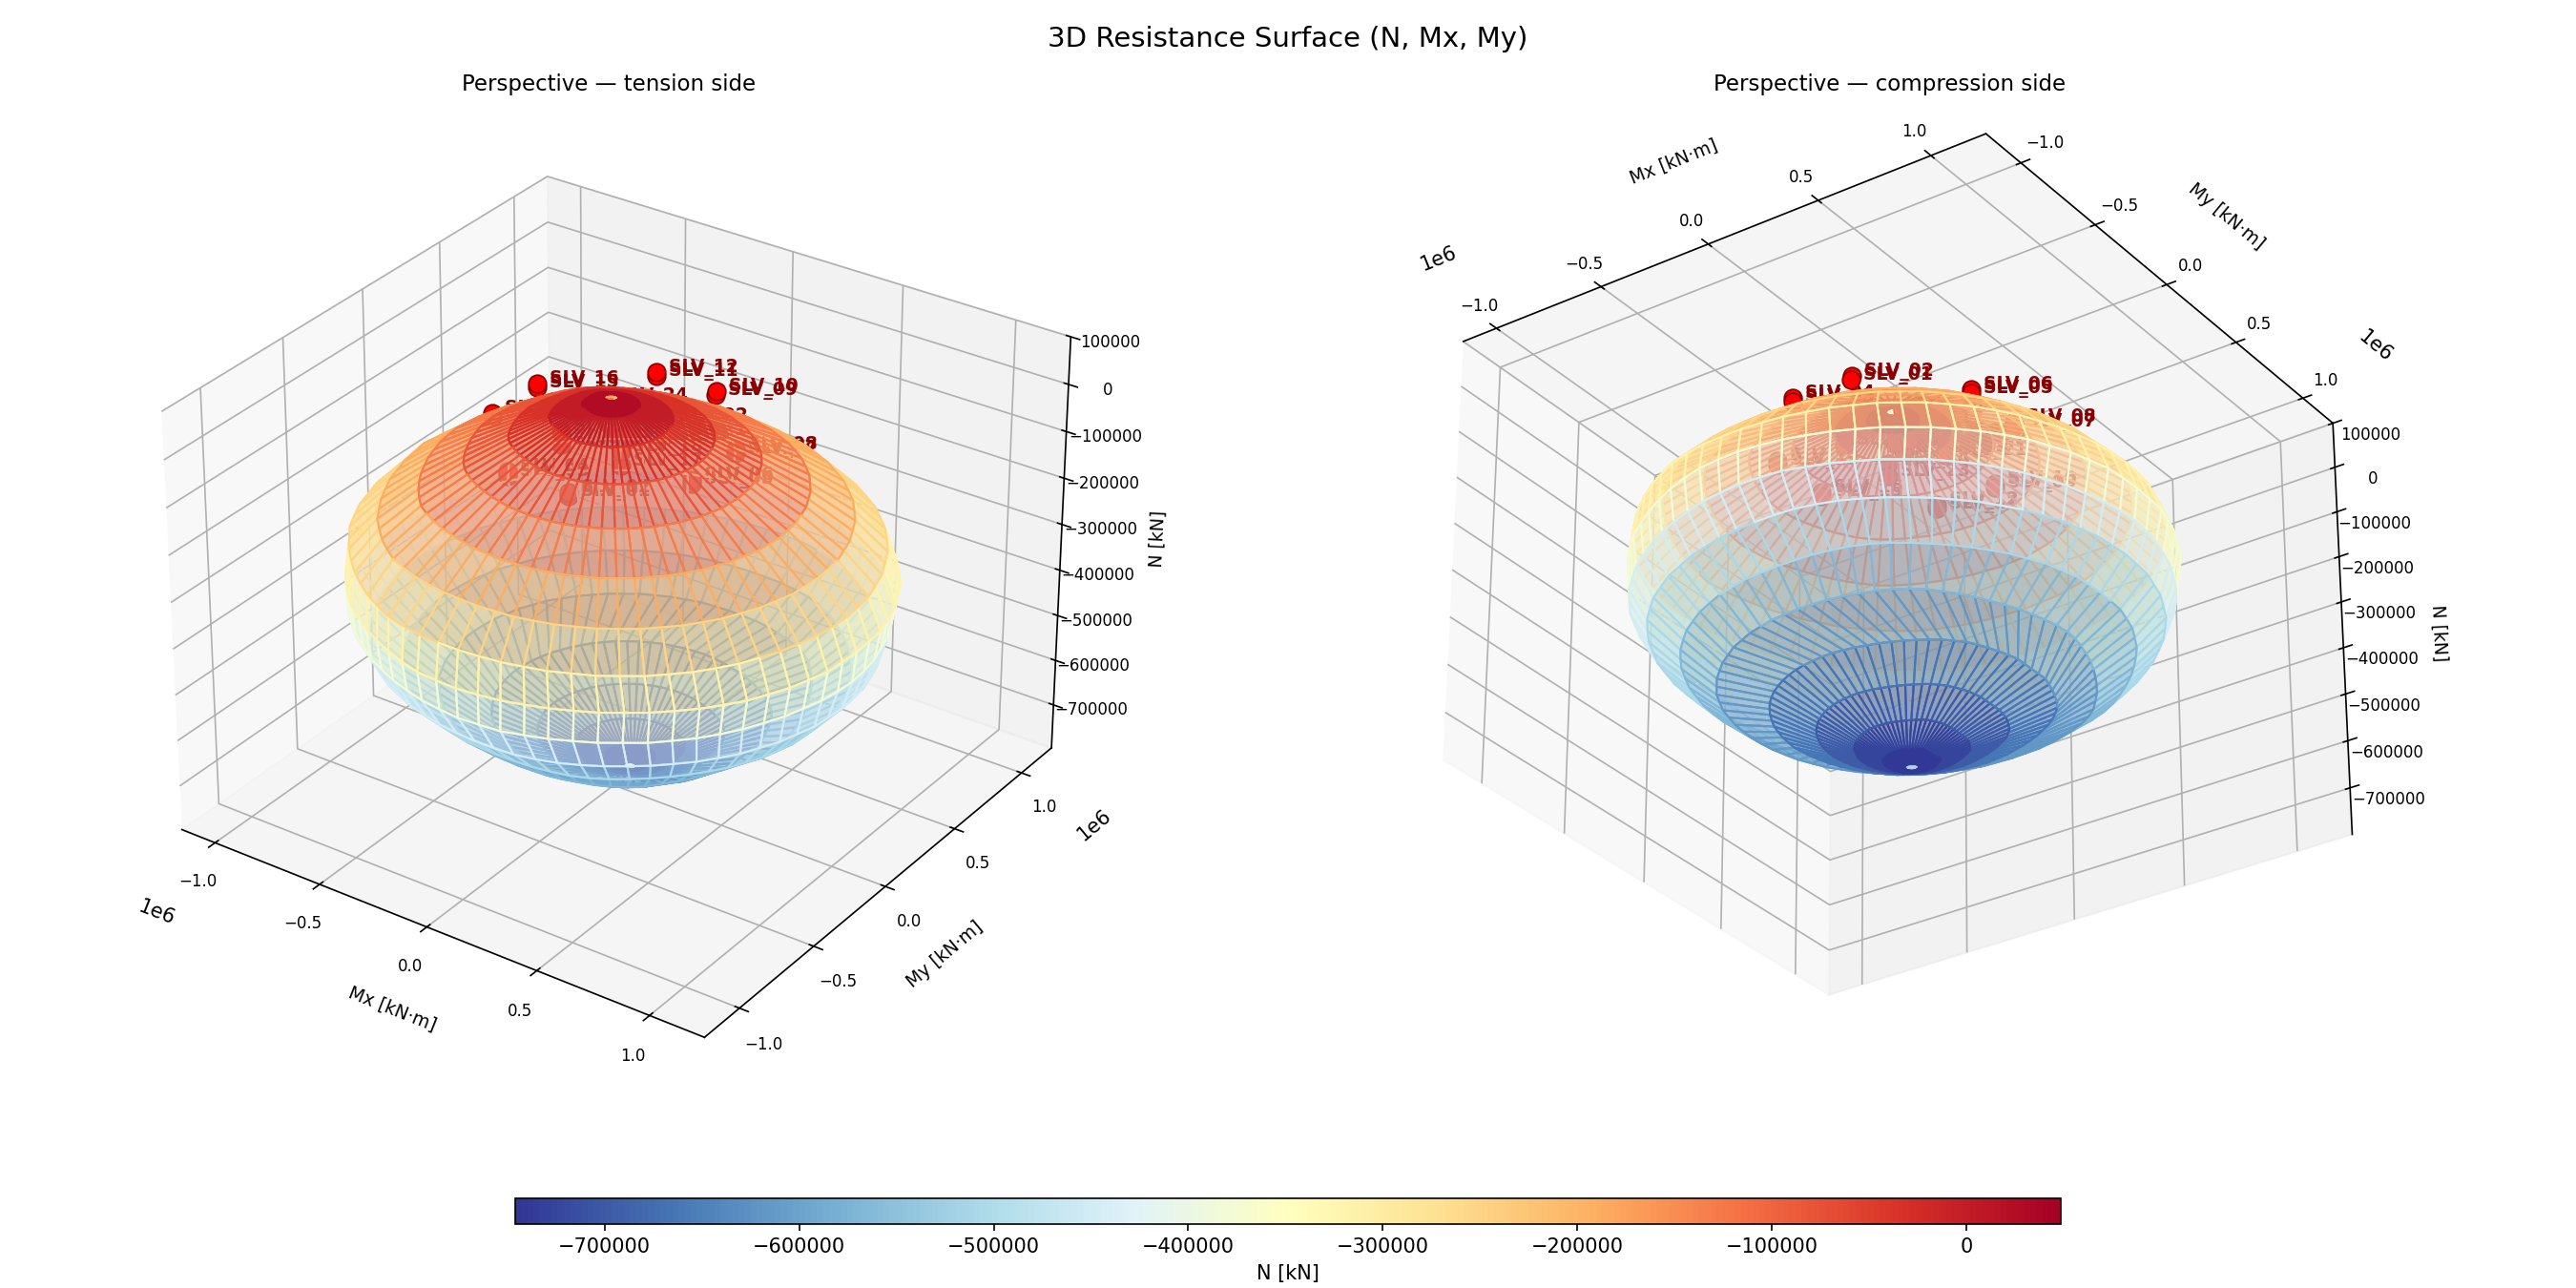

Values plotted in this chart, from the file beside it:
N_kN, Mx_kNm, My_kNm
38359, -61303, -60.63
37606, -64977, -0.000000
36615, -69842, -60.63
35639, -74601, -60.63
34453, -80359, -60.63
33190, -86466, -60.63
31777, -93266, -60.63
29939, -102053, -60.63
27784, -112265, -0.000000
25131, -124803, -60.63
21971, -139588, -60.63
18207, -157042, -60.63
13782, -177358, -60.63
8307, -202155, -60.63
1822, -231074, -0.000000
-6194, -266244, -60.63
-16242, -309184, -0.000000
-29238, -362859, -60.63
-46054, -429691, -60.63
-68763, -515533, -60.63
-99338, -623724, -60.63
-137799, -747592, -0.000000
-187654, -882306, -60.63
-260663, -1014038, 0.000000
-402416, -999331, 0.000000
-736786, 35950, 0.000000
-48601, 8826, 0.000000
-48567, 9009, 60.63
-48601, 8826, 0.000000
-48567, 9009, 60.63
-48567, 9009, 60.63
-48567, 9009, 60.63
-48567, 9009, 60.63
-48567, 9009, 60.63
-48567, 9009, 60.63
-48567, 9009, 60.63
-48567, 9009, 60.63
-48601, 8826, 0.000000
-48567, 9009, 60.63
-48567, 9009, 60.63
-48533, 9192, 0.000000
-48567, 9009, 60.63
-48533, 9192, 0.000000
-48567, 9009, 60.63
-48567, 9009, 60.63
-48567, 9009, 60.63
-48533, 9192, 0.000000
-48601, 8826, 0.000000
-48567, 9009, 60.63
-48533, 9192, 0.000000
24663, 110307, -0.000000
23316, 116845, -0.000000
21601, 125079, -0.000000
20019, 132667, -0.000000
17963, 142457, -0.000000
15886, 152309, -0.000000
13509, 163517, -0.000000
10663, 176793, -0.000000
7480, 191530, -0.000000
3807, 208381, -0.000000
... 11,568 more rows
